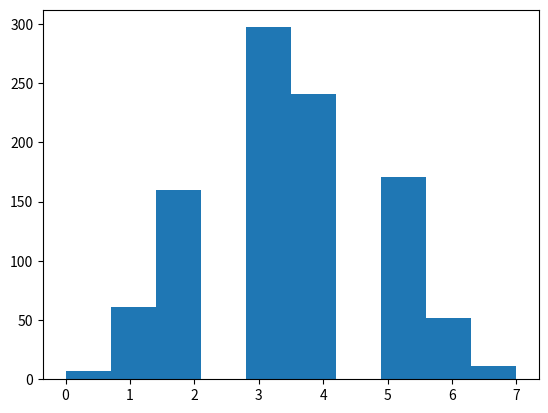

Generate this figure with matplotlib:
import numpy as np
import matplotlib.pyplot as plt

# irf3 = 1, irf9 = 0, stat1 = 0, stat3 = 1, nfkb (rela) = 1, foxo = 1, creb1 = 1
a = np.array([1, 0, 0, 1, 1, 1, 1])
# considers foxo is 1
b = np.random.randint(0, 2, size=(1000,7))
s = np.sum((b - a)**2, axis = 1)
h = plt.hist(s)
plt.show()